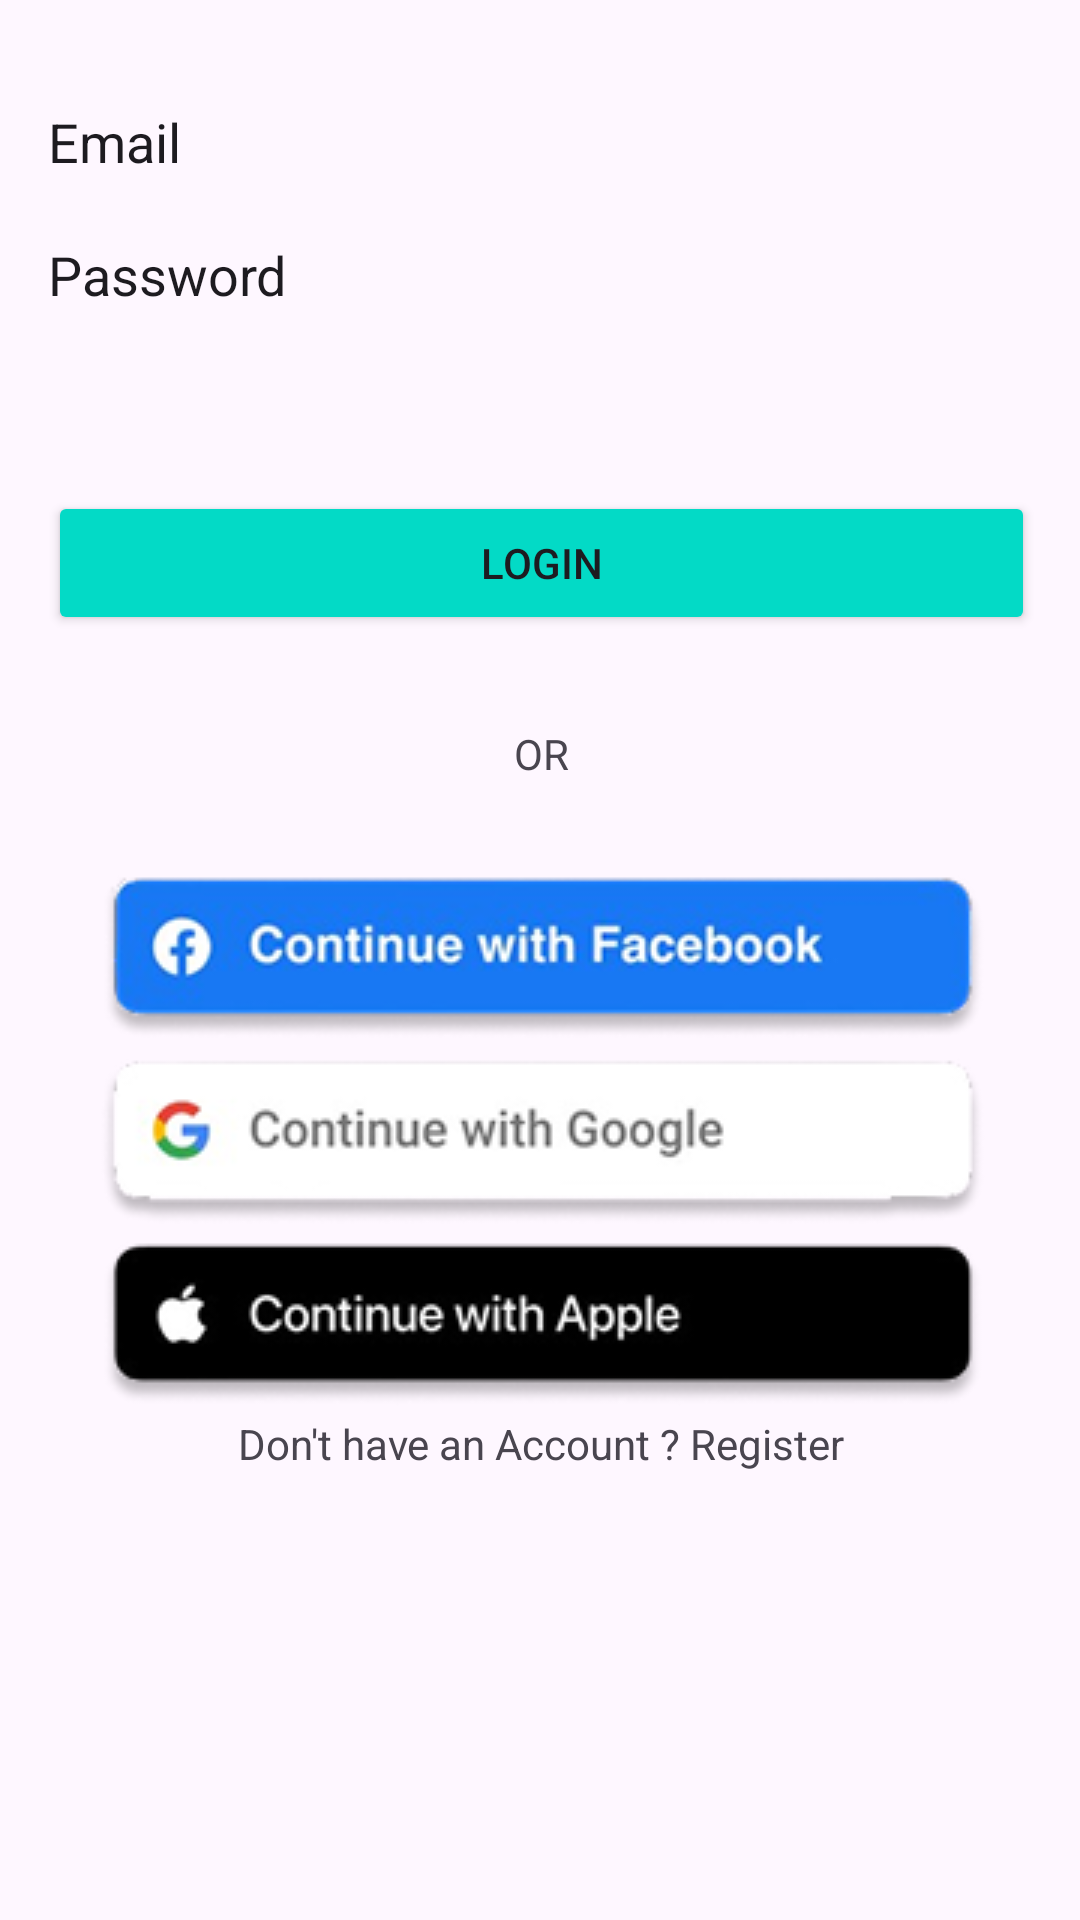

Produce the Android XML layout that renders to this screen, including the resource entries it uses.
<!-- AndroidManifest.xml: application theme Theme.Tarvel -->
<!-- res/layout/activity_login.xml -->
<?xml version="1.0" encoding="utf-8"?>
<androidx.constraintlayout.widget.ConstraintLayout xmlns:android="http://schemas.android.com/apk/res/android"
    xmlns:app="http://schemas.android.com/apk/res-auto"
    xmlns:tools="http://schemas.android.com/tools"
    android:id="@+id/main"
    android:layout_width="match_parent"
    android:layout_height="match_parent"
    tools:context=".login">

    <androidx.constraintlayout.widget.ConstraintLayout
        android:layout_width="409dp"
        android:layout_height="729dp"
        android:layout_marginTop="16dp"
        android:backgroundTint="#00BCD4"
        app:layout_constraintBottom_toBottomOf="parent"
        app:layout_constraintEnd_toEndOf="parent"
        app:layout_constraintStart_toStartOf="parent"
        app:layout_constraintTop_toTopOf="parent"
        app:layout_constraintVertical_bias="1.0">

        <TextView
            android:id="@+id/textView3"
            android:layout_width="wrap_content"
            android:layout_height="wrap_content"
            android:backgroundTint="@color/design_default_color_secondary"
            android:text="Login"
            android:textColor="@color/design_default_color_secondary"
            android:textSize="34sp"
            android:textStyle="bold"
            app:layout_constraintBottom_toBottomOf="parent"
            app:layout_constraintEnd_toEndOf="parent"
            app:layout_constraintStart_toStartOf="parent"
            app:layout_constraintTop_toTopOf="parent"
            app:layout_constraintVertical_bias="0.023" />

        <LinearLayout
            android:layout_width="329dp"
            android:layout_height="573dp"
            android:layout_marginTop="-1dp"
            android:layout_marginBottom="-1dp"
            android:orientation="vertical"
            app:layout_constraintBottom_toBottomOf="parent"
            app:layout_constraintEnd_toEndOf="parent"
            app:layout_constraintStart_toStartOf="parent"
            app:layout_constraintTop_toTopOf="parent"
            app:layout_constraintVertical_bias="0.664">

            <EditText
                android:id="@+id/editTextText2"
                android:layout_width="match_parent"
                android:layout_height="wrap_content"
                android:layout_marginTop="20dp"
                android:background="@drawable/rounded_edittext"
                android:ems="10"
                android:inputType="text"
                android:text="Email" />

            <EditText
                android:id="@+id/editTextText8"
                android:layout_width="match_parent"
                android:layout_height="wrap_content"
                android:layout_marginTop="20dp"
                android:background="@drawable/rounded_edittext"
                android:ems="10"
                android:inputType="text"
                android:text="Password" />

            <Button
                android:id="@+id/login"
                android:layout_width="match_parent"
                android:layout_height="wrap_content"
                android:layout_marginTop="60dp"
                android:backgroundTint="@color/design_default_color_secondary"
                android:text="Login" />

            <TextView
                android:id="@+id/textView4"
                android:layout_width="match_parent"
                android:layout_height="wrap_content"
                android:layout_marginTop="30dp"
                android:text="OR"
                android:textAlignment="center" />

            <ImageView
                android:id="@+id/imageView3"
                android:layout_width="match_parent"
                android:layout_height="wrap_content"
                android:layout_marginTop="30dp"
                app:srcCompat="@drawable/image_removebg_preview__57__1" />

            <TextView
                android:id="@+id/reg"
                android:layout_width="match_parent"
                android:layout_height="wrap_content"
                android:text="Don't have an Account ? Register"
                android:textAlignment="center" />

        </LinearLayout>

    </androidx.constraintlayout.widget.ConstraintLayout>
</androidx.constraintlayout.widget.ConstraintLayout>
<!-- resources referenced by this layout -->
<resources>
  <!-- drawable image_removebg_preview__57__1: png bitmap (drawable, 38053 bytes) -->
  <style name="Theme.Tarvel" parent="Base.Theme.Tarvel" />
  <style name="Base.Theme.Tarvel" parent="Theme.Material3.DayNight.NoActionBar">
          
          
      </style>
</resources>
